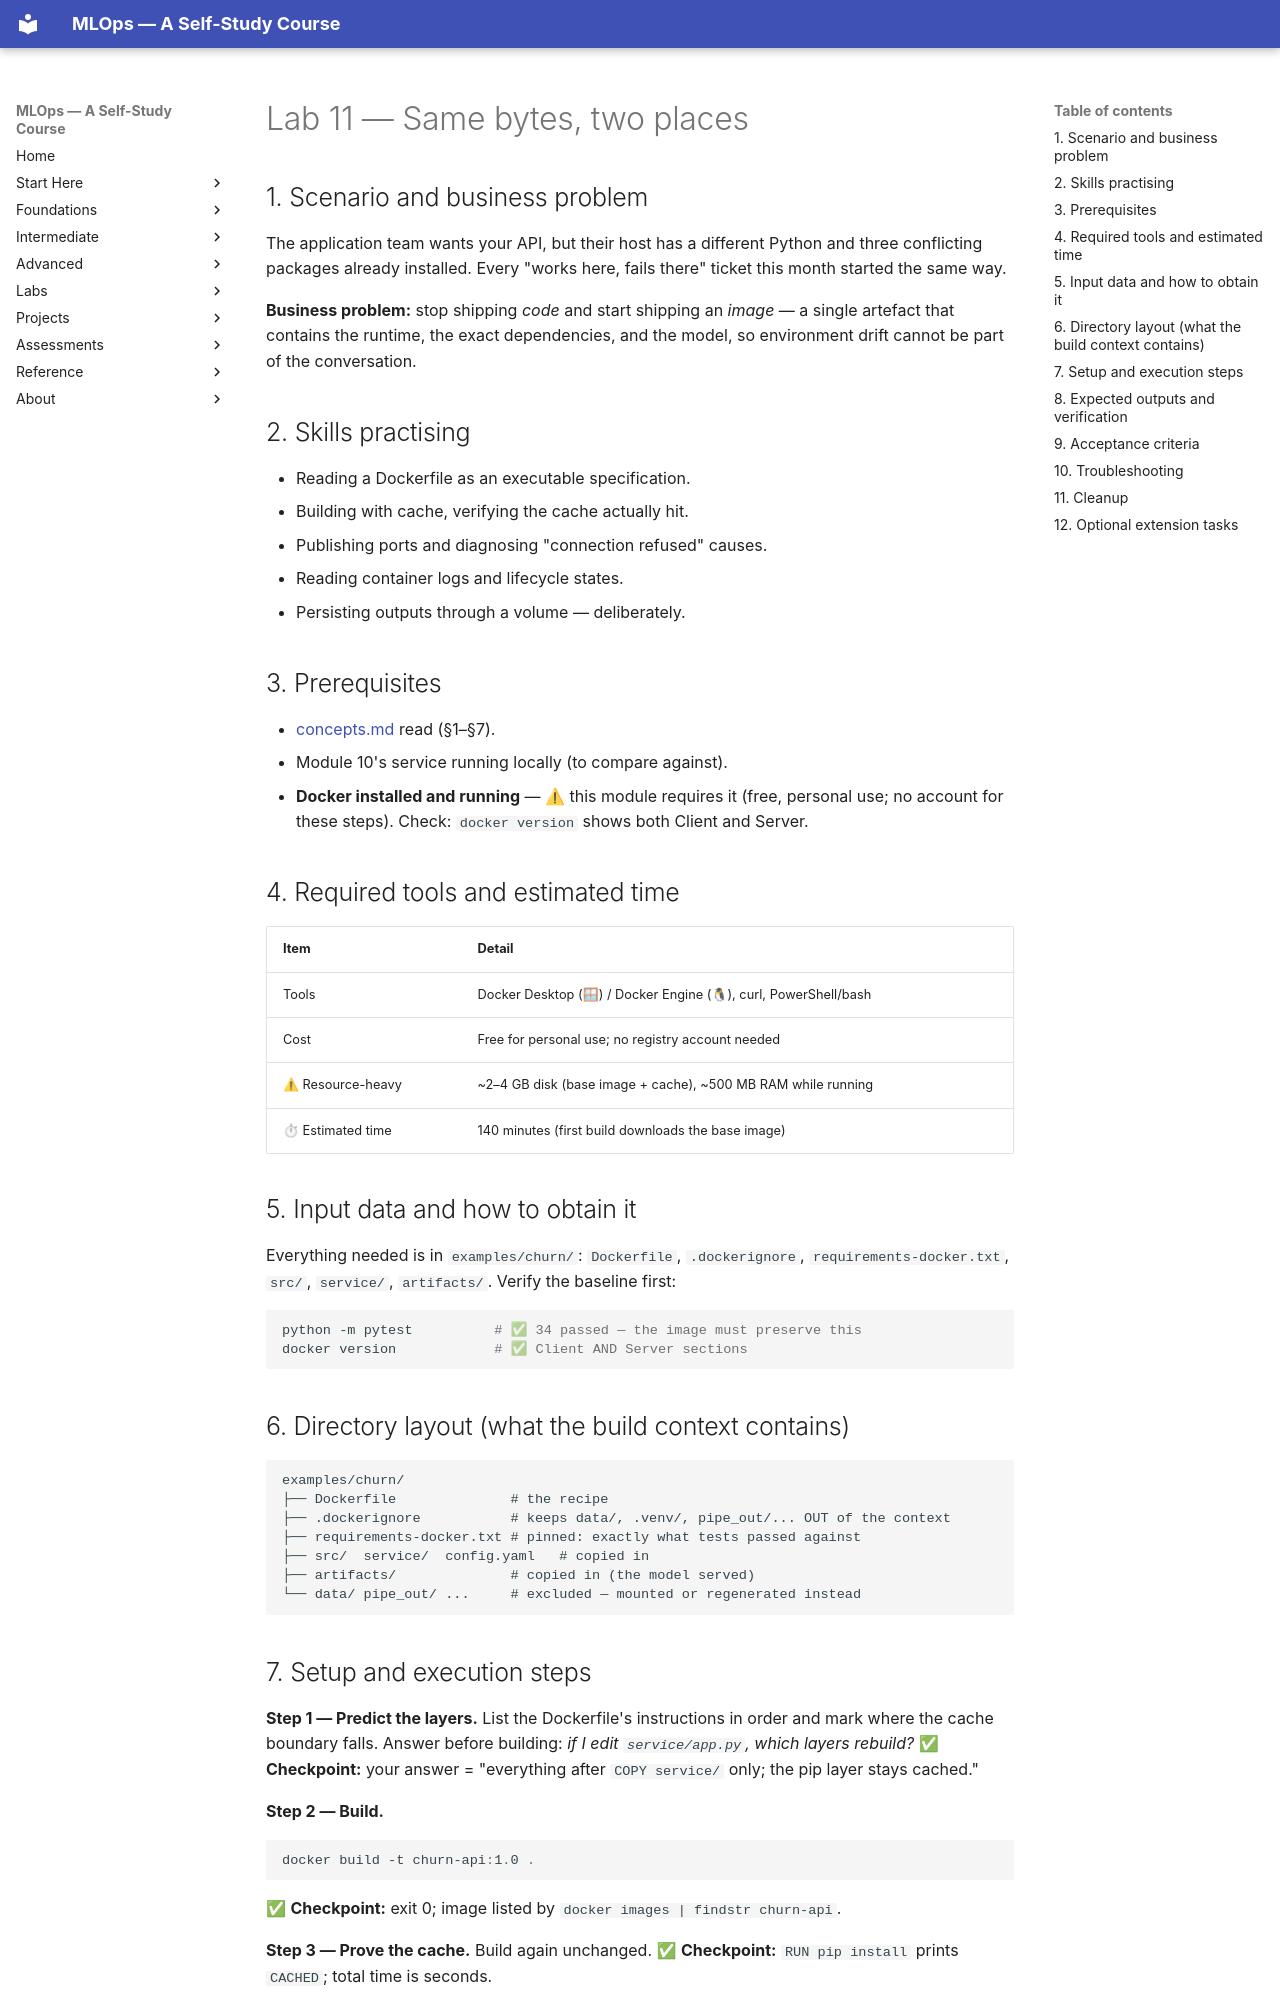

repository: nadeem-majeedch/MLOps2026 · page: modules/11-docker-containers/lab/index.html · generator: mkdocs

# Lab 11 — Same bytes, two places

## 1. Scenario and business problem

The application team wants your API, but their host has a different Python and
three conflicting packages already installed. Every "works here, fails there"
ticket this month started the same way.

**Business problem:** stop shipping *code* and start shipping an *image* — a
single artefact that contains the runtime, the exact dependencies, and the
model, so environment drift cannot be part of the conversation.

## 2. Skills practising

- Reading a Dockerfile as an executable specification.
- Building with cache, verifying the cache actually hit.
- Publishing ports and diagnosing "connection refused" causes.
- Reading container logs and lifecycle states.
- Persisting outputs through a volume — deliberately.

## 3. Prerequisites

- [concepts.md](concepts.md) read (§1–§7).
- Module 10's service running locally (to compare against).
- **Docker installed and running** — ⚠ this module requires it (free,
  personal use; no account for these steps). Check: `docker version` shows
  both Client and Server.

## 4. Required tools and estimated time

| Item | Detail |
|---|---|
| Tools | Docker Desktop (🪟) / Docker Engine (🐧), curl, PowerShell/bash |
| Cost | Free for personal use; no registry account needed |
| ⚠ Resource-heavy | ~2–4 GB disk (base image + cache), ~500 MB RAM while running |
| ⏱ Estimated time | 140 minutes (first build downloads the base image) |

## 5. Input data and how to obtain it

Everything needed is in `examples/churn/`: `Dockerfile`,
`.dockerignore`, `requirements-docker.txt`, `src/`, `service/`, `artifacts/`.
Verify the baseline first:

```powershell
python -m pytest          # ✅ 34 passed — the image must preserve this
docker version            # ✅ Client AND Server sections
```

## 6. Directory layout (what the build context contains)

```
examples/churn/
├── Dockerfile              # the recipe
├── .dockerignore           # keeps data/, .venv/, pipe_out/... OUT of the context
├── requirements-docker.txt # pinned: exactly what tests passed against
├── src/  service/  config.yaml   # copied in
├── artifacts/              # copied in (the model served)
└── data/ pipe_out/ ...     # excluded — mounted or regenerated instead
```
